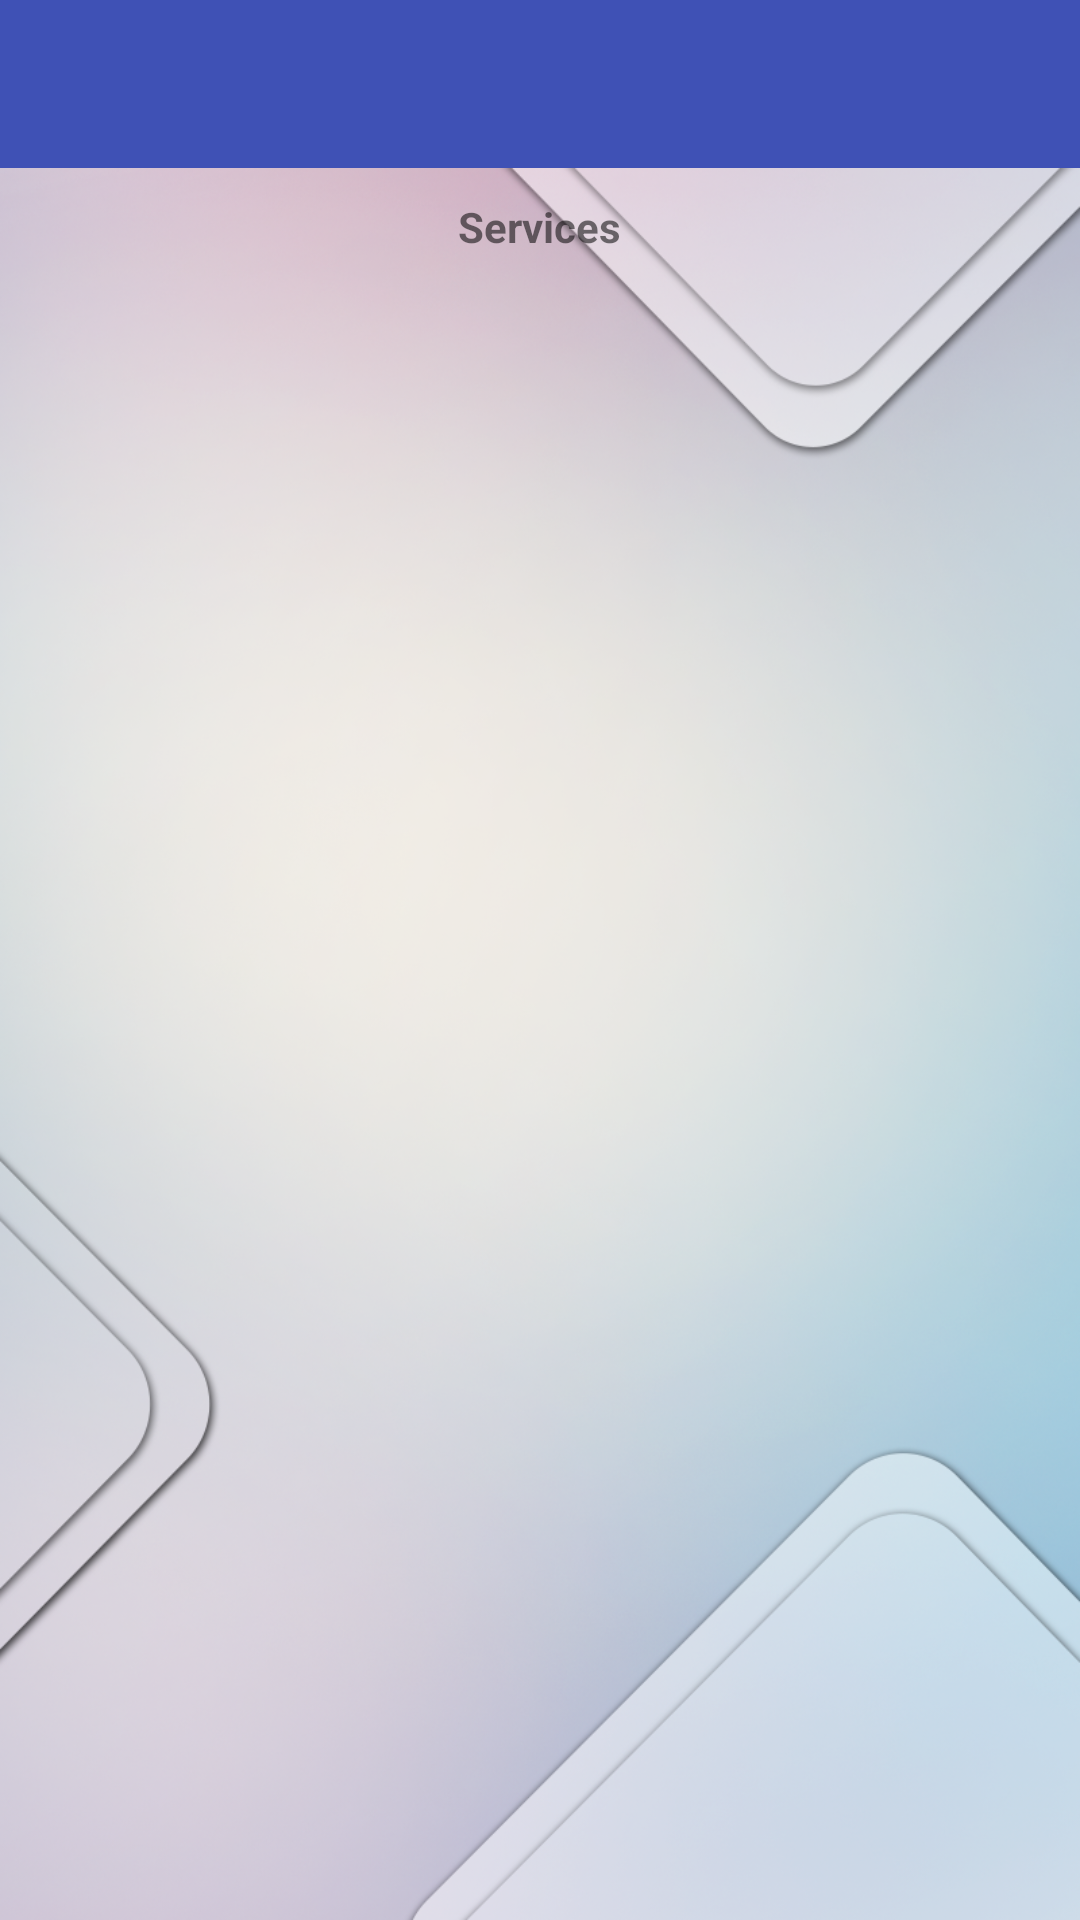

Reconstruct the res/layout file that produces this screen, plus the resources it refers to.
<!-- AndroidManifest.xml: application theme AppTheme -->
<!-- res/layout/user_layout.xml -->
<?xml version="1.0" encoding="utf-8"?>
<RelativeLayout xmlns:android="http://schemas.android.com/apk/res/android"
    xmlns:app="http://schemas.android.com/apk/res-auto"
    android:layout_width="match_parent"
    android:layout_height="match_parent">

    <android.support.design.widget.AppBarLayout
        android:id="@+id/appBar"
        android:layout_width="match_parent"
        android:layout_height="wrap_content"
        android:theme="@style/AppTheme.AppBarOverlay">

        <android.support.v7.widget.Toolbar
            android:id="@+id/toolbar"
            android:layout_width="match_parent"
            android:layout_height="?attr/actionBarSize"
            android:background="@color/colorPrimary"
            app:popupTheme="@style/AppTheme.PopupOverlay">


            <TextView
                android:id="@+id/appNameTxt"
                android:layout_width="wrap_content"
                android:layout_height="wrap_content"
                android:text="@string/app_name"
                android:textAllCaps="false"
                android:textColor="#FFFFFF"
                android:textSize="25sp"
                android:textStyle="bold"
                android:visibility="gone" />


        </android.support.v7.widget.Toolbar>
    </android.support.design.widget.AppBarLayout>

    <LinearLayout
        android:id="@+id/userLayout"
        android:layout_width="match_parent"
        android:layout_height="match_parent"
        android:layout_below="@id/appBar"
        android:background="@mipmap/background"
        android:orientation="vertical"
        android:visibility="visible">

        <TextView
            android:id="@+id/topText"
            android:layout_width="wrap_content"
            android:layout_height="wrap_content"
            android:layout_gravity="center_horizontal"
            android:padding="10dp"
            android:text="Services"
            android:textStyle="bold" />

        <android.support.v7.widget.RecyclerView
            android:id="@+id/serviceList"
            android:layout_width="match_parent"
            android:layout_height="wrap_content"
            android:layout_marginTop="5dp"
            android:clipToPadding="false"
            android:paddingBottom="60dp">

        </android.support.v7.widget.RecyclerView>


    </LinearLayout>


    <ProgressBar
        android:id="@+id/pBar"
        android:layout_width="48dp"
        android:layout_height="48dp"
        android:layout_alignParentBottom="true"
        android:layout_centerHorizontal="true"
        android:padding="5dp"
        android:visibility="gone" />

</RelativeLayout>
<!-- resources referenced by this layout -->
<resources>
  <color name="colorPrimary">#3F51B5</color>
  <!-- mipmap background: png bitmap (mipmap-xhdpi, 779263 bytes) -->
  <string name="app_name">EVENTALOG</string>
  <style name="AppTheme.AppBarOverlay" parent="ThemeOverlay.AppCompat.Dark.ActionBar" />
  <style name="AppTheme.PopupOverlay" parent="ThemeOverlay.AppCompat.Light" />
  <style name="AppTheme" parent="Theme.AppCompat.Light.DarkActionBar">
          
          <item name="colorPrimary">@color/colorPrimary</item>
          <item name="colorPrimaryDark">@color/colorPrimaryDark</item>
          <item name="colorAccent">@color/colorAccent</item>
          <item name="drawerArrowStyle">@style/DrawerArrowStyle</item>
        
          <item name="homeAsUpIndicator">@drawable/abc_ic_ab_back_material</item>
          <item name="android:homeAsUpIndicator" tools:ignore="NewApi">@drawable/abc_ic_ab_back_material</item>
      </style>
  <color name="colorPrimaryDark">#303F9F</color>
  <color name="colorAccent">#FF4081</color>
  <style name="DrawerArrowStyle" parent="Widget.AppCompat.DrawerArrowToggle">
          <item name="color">@color/colorAccent</item>
      </style>
</resources>
